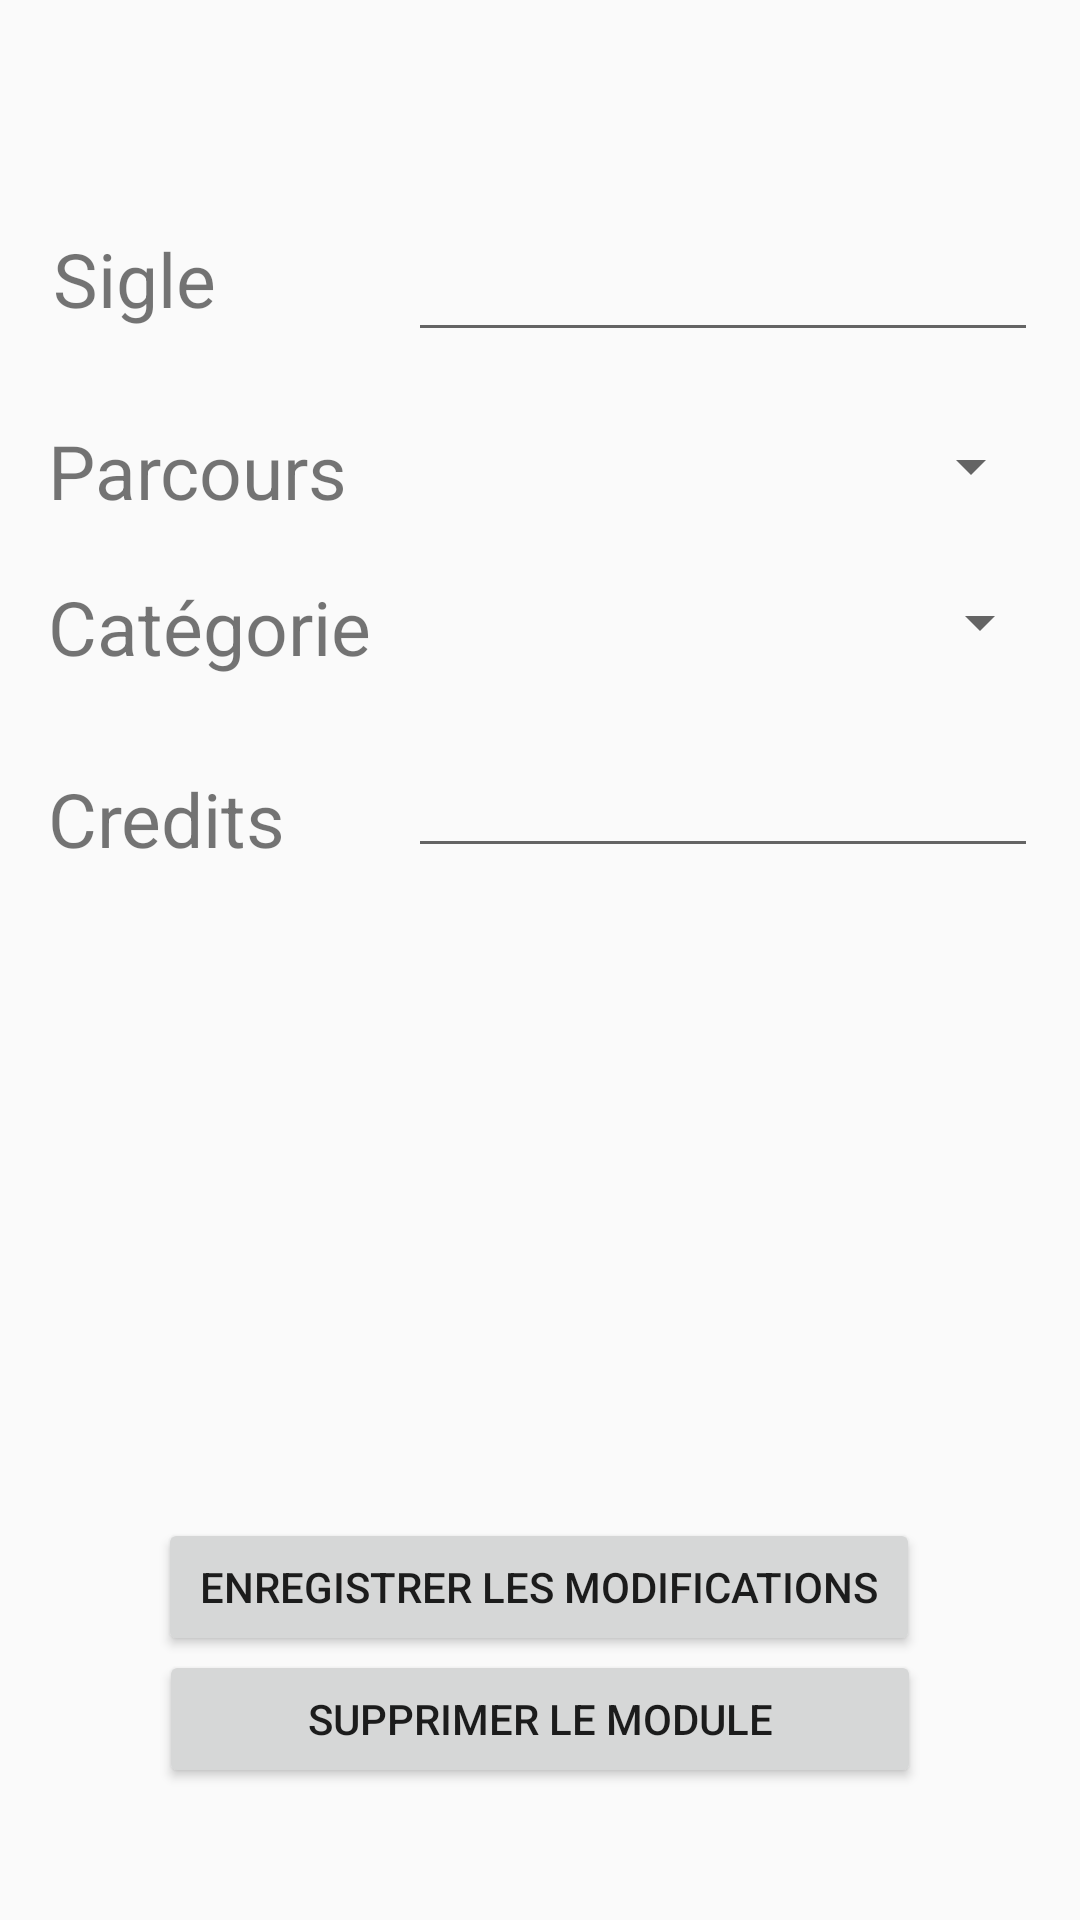

This screen was rendered from an Android layout file. Write that file and the resources it references.
<!-- AndroidManifest.xml: application theme AppTheme -->
<!-- res/layout/affiche_module.xml -->
<?xml version="1.0" encoding="utf-8"?>
<android.support.constraint.ConstraintLayout xmlns:android="http://schemas.android.com/apk/res/android"
    xmlns:app="http://schemas.android.com/apk/res-auto"
    xmlns:tools="http://schemas.android.com/tools"
    android:layout_width="match_parent"
    android:layout_height="match_parent">

    <EditText
        android:id="@+id/am_et_credit"
        android:layout_width="wrap_content"
        android:layout_height="wrap_content"
        android:layout_marginStart="136dp"
        android:layout_marginTop="248dp"
        android:ems="10"
        android:inputType="number"
        app:layout_constraintStart_toStartOf="parent"
        app:layout_constraintTop_toTopOf="parent" />

    <EditText
        android:id="@+id/am_et_sigle"
        android:layout_width="wrap_content"
        android:layout_height="wrap_content"
        android:layout_marginStart="136dp"
        android:layout_marginTop="76dp"
        android:ems="10"
        android:inputType="textPersonName"
        app:layout_constraintStart_toStartOf="parent"
        app:layout_constraintTop_toTopOf="parent" />

    <TextView
        android:id="@+id/textView4"
        android:layout_width="wrap_content"
        android:layout_height="wrap_content"
        android:layout_marginEnd="64dp"
        android:layout_marginTop="76dp"
        android:text="Sigle"
        android:textSize="25sp"
        app:layout_constraintEnd_toStartOf="@+id/am_et_credit"
        app:layout_constraintTop_toTopOf="parent" />

    <TextView
        android:id="@+id/textView6"
        android:layout_width="wrap_content"
        android:layout_height="wrap_content"
        android:layout_marginStart="16dp"
        android:layout_marginTop="140dp"
        android:text="Parcours"
        android:textSize="25sp"
        app:layout_constraintStart_toStartOf="parent"
        app:layout_constraintTop_toTopOf="parent" />

    <TextView
        android:id="@+id/textView5"
        android:layout_width="wrap_content"
        android:layout_height="wrap_content"
        android:layout_marginStart="16dp"
        android:layout_marginTop="256dp"
        android:text="Credits"
        android:textSize="25sp"
        app:layout_constraintStart_toStartOf="parent"
        app:layout_constraintTop_toTopOf="parent" />

    <TextView
        android:id="@+id/textView8"
        android:layout_width="wrap_content"
        android:layout_height="wrap_content"
        android:layout_marginStart="16dp"
        android:layout_marginTop="192dp"
        android:text="Catégorie"
        android:textSize="25sp"
        app:layout_constraintStart_toStartOf="parent"
        app:layout_constraintTop_toTopOf="parent" />

    <Button
        android:id="@+id/ae_bt_delete"
        android:layout_width="254dp"
        android:layout_height="46dp"
        android:layout_marginBottom="44dp"
        android:text="Supprimer le module"
        app:layout_constraintBottom_toBottomOf="parent"
        app:layout_constraintEnd_toEndOf="parent"
        app:layout_constraintHorizontal_bias="0.5"
        app:layout_constraintStart_toStartOf="parent" />

    <Button
        android:id="@+id/ae_bt_update"
        android:layout_width="254dp"
        android:layout_height="46dp"
        android:layout_marginBottom="88dp"
        android:text="Enregistrer les modifications"
        app:layout_constraintBottom_toBottomOf="parent"
        app:layout_constraintEnd_toEndOf="parent"
        app:layout_constraintHorizontal_bias="0.496"
        app:layout_constraintStart_toStartOf="parent" />

    <Spinner
        android:id="@+id/spinner4"
        android:layout_width="216dp"
        android:layout_height="38dp"
        android:layout_marginStart="11dp"
        android:layout_marginTop="14dp"
        app:layout_constraintStart_toEndOf="@+id/textView8"
        app:layout_constraintTop_toBottomOf="@+id/spinner3" />

    <Spinner
        android:id="@+id/spinner3"
        android:layout_width="216dp"
        android:layout_height="38dp"
        android:layout_marginStart="16dp"
        android:layout_marginTop="19dp"
        app:layout_constraintStart_toEndOf="@+id/textView6"
        app:layout_constraintTop_toBottomOf="@+id/am_et_sigle" />

</android.support.constraint.ConstraintLayout>
<!-- resources referenced by this layout -->
<resources>
  <style name="AppTheme" parent="Theme.AppCompat.Light.DarkActionBar">
          
          <item name="colorPrimary">@color/colorPrimary</item>
          <item name="android:windowActionBar">true</item>
          <item name="colorPrimaryDark">@color/colorPrimaryDark</item>
          <item name="colorAccent">@color/colorAccent</item>
      </style>
  <!-- not gathered from this repository: default colours our renderer supplied (Android Studio template values) -->
  <color name="colorPrimary">#FF6200EE</color>
  <color name="colorPrimaryDark">#FF3700B3</color>
  <color name="colorAccent">#FF03DAC5</color>
</resources>
